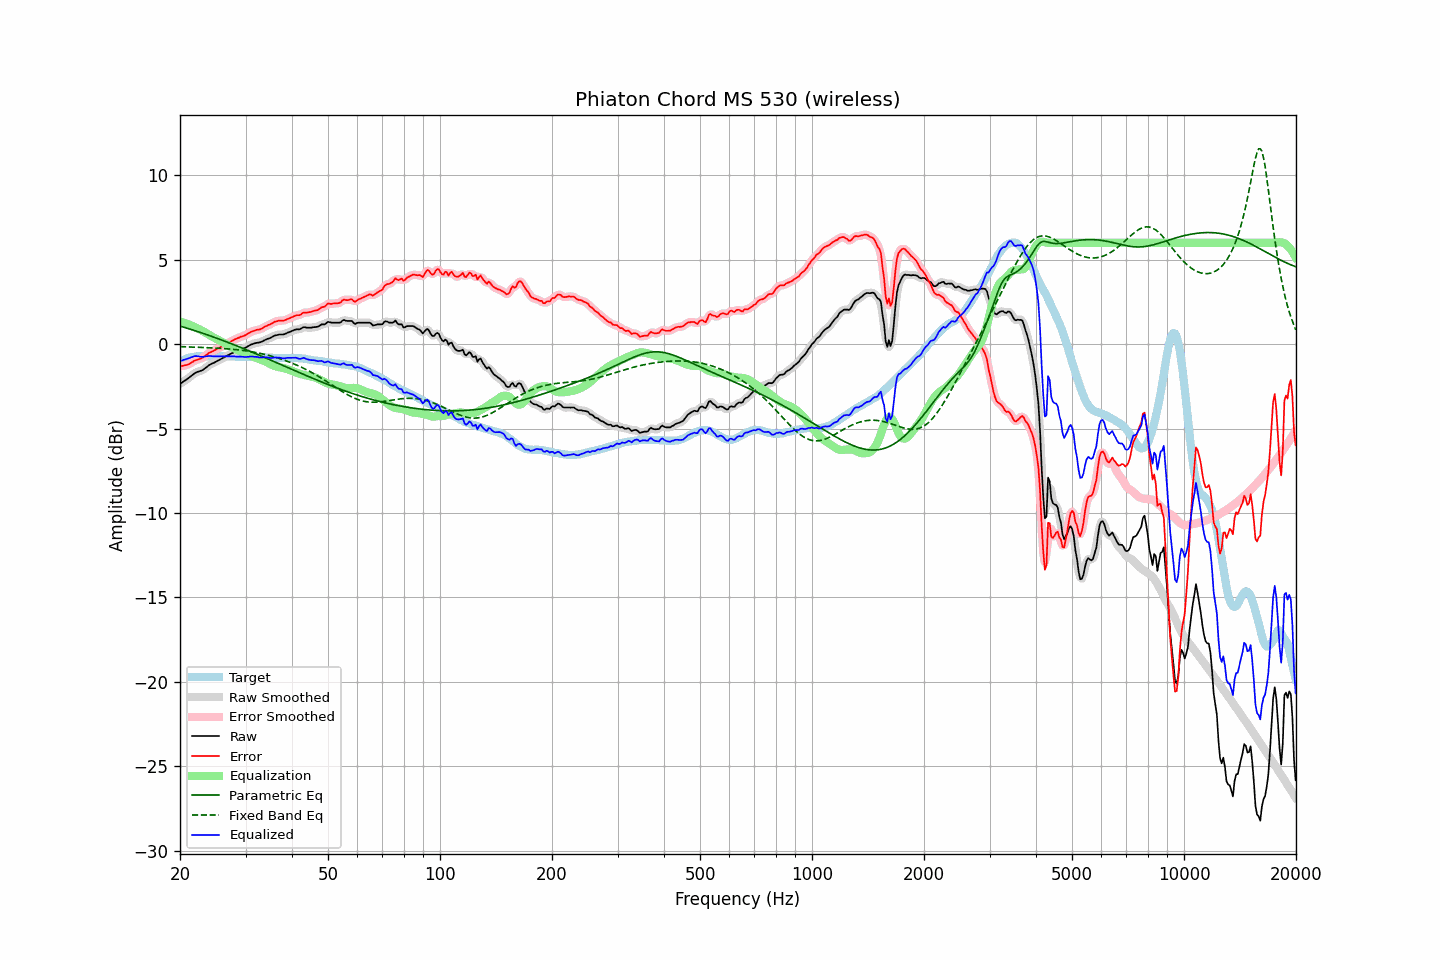

The file beside this chart, header and first rows:
frequency, raw, error, smoothed, error_smoothed, equalization, parametric_eq, fixed_band_eq, equalized_raw, equalized_smoothed, target
20.00, -2.35, -1.31, -2.35, -1.31, 1.34, 1.07, -0.15, -1.01, -1.01, -1.04
20.20, -2.29, -1.30, -2.29, -1.30, 1.31, 1.04, -0.16, -0.98, -0.98, -0.99
20.40, -2.22, -1.28, -2.23, -1.28, 1.28, 1.01, -0.16, -0.94, -0.95, -0.94
20.61, -2.16, -1.25, -2.16, -1.26, 1.25, 0.98, -0.16, -0.92, -0.92, -0.91
20.81, -2.10, -1.24, -2.10, -1.24, 1.21, 0.95, -0.16, -0.89, -0.89, -0.86
21.02, -2.03, -1.21, -2.03, -1.20, 1.18, 0.92, -0.17, -0.85, -0.85, -0.82
21.23, -1.96, -1.16, -1.96, -1.16, 1.14, 0.89, -0.17, -0.82, -0.82, -0.80
21.44, -1.88, -1.10, -1.88, -1.10, 1.10, 0.86, -0.17, -0.78, -0.78, -0.78
21.66, -1.81, -1.05, -1.81, -1.04, 1.06, 0.83, -0.18, -0.75, -0.75, -0.76
21.87, -1.73, -0.98, -1.74, -0.99, 1.02, 0.80, -0.18, -0.72, -0.72, -0.75
22.09, -1.68, -0.95, -1.68, -0.95, 0.97, 0.77, -0.18, -0.71, -0.71, -0.73
22.31, -1.64, -0.92, -1.64, -0.92, 0.93, 0.74, -0.19, -0.72, -0.72, -0.72
22.54, -1.61, -0.89, -1.61, -0.89, 0.88, 0.71, -0.19, -0.73, -0.74, -0.72
22.76, -1.58, -0.86, -1.58, -0.85, 0.83, 0.68, -0.20, -0.75, -0.75, -0.73
22.99, -1.54, -0.81, -1.53, -0.80, 0.78, 0.64, -0.20, -0.76, -0.76, -0.74
23.22, -1.47, -0.74, -1.48, -0.74, 0.73, 0.61, -0.20, -0.75, -0.75, -0.74
23.45, -1.40, -0.66, -1.40, -0.67, 0.67, 0.58, -0.21, -0.73, -0.73, -0.74
23.69, -1.33, -0.61, -1.33, -0.60, 0.61, 0.55, -0.21, -0.72, -0.72, -0.73
23.92, -1.25, -0.52, -1.26, -0.54, 0.55, 0.51, -0.22, -0.70, -0.71, -0.73
24.16, -1.20, -0.48, -1.20, -0.48, 0.49, 0.48, -0.22, -0.71, -0.71, -0.72
24.40, -1.15, -0.44, -1.15, -0.43, 0.44, 0.45, -0.23, -0.71, -0.71, -0.71
24.65, -1.11, -0.39, -1.11, -0.39, 0.39, 0.41, -0.23, -0.73, -0.72, -0.72
24.89, -1.06, -0.34, -1.06, -0.34, 0.34, 0.38, -0.24, -0.72, -0.72, -0.72
25.14, -1.01, -0.29, -1.01, -0.29, 0.29, 0.34, -0.24, -0.72, -0.72, -0.72
25.39, -0.96, -0.25, -0.96, -0.24, 0.24, 0.31, -0.25, -0.72, -0.72, -0.71
25.65, -0.91, -0.20, -0.91, -0.19, 0.19, 0.27, -0.25, -0.72, -0.72, -0.72
25.91, -0.86, -0.14, -0.86, -0.14, 0.14, 0.24, -0.26, -0.73, -0.72, -0.73
26.16, -0.81, -0.08, -0.81, -0.08, 0.08, 0.20, -0.27, -0.73, -0.72, -0.73
26.43, -0.75, -0.02, -0.76, -0.03, 0.03, 0.16, -0.27, -0.72, -0.72, -0.73
26.69, -0.70, 0.03, -0.70, 0.02, -0.02, 0.13, -0.28, -0.72, -0.72, -0.73
26.96, -0.65, 0.07, -0.65, 0.07, -0.07, 0.09, -0.29, -0.73, -0.72, -0.72
27.23, -0.60, 0.12, -0.60, 0.12, -0.13, 0.06, -0.29, -0.73, -0.73, -0.72
27.50, -0.55, 0.17, -0.55, 0.17, -0.18, 0.02, -0.30, -0.73, -0.73, -0.72
27.77, -0.51, 0.22, -0.51, 0.22, -0.22, -0.02, -0.31, -0.73, -0.73, -0.74
28.05, -0.46, 0.27, -0.47, 0.27, -0.27, -0.06, -0.32, -0.73, -0.73, -0.74
28.33, -0.43, 0.32, -0.43, 0.31, -0.31, -0.09, -0.33, -0.74, -0.74, -0.75
28.62, -0.39, 0.36, -0.39, 0.36, -0.35, -0.13, -0.34, -0.74, -0.74, -0.75
28.90, -0.35, 0.39, -0.35, 0.39, -0.39, -0.17, -0.35, -0.74, -0.74, -0.74
29.19, -0.31, 0.44, -0.32, 0.43, -0.43, -0.21, -0.36, -0.74, -0.75, -0.75
29.48, -0.28, 0.45, -0.28, 0.46, -0.47, -0.25, -0.37, -0.75, -0.75, -0.73
29.78, -0.24, 0.50, -0.24, 0.50, -0.52, -0.29, -0.39, -0.76, -0.76, -0.75
30.08, -0.20, 0.54, -0.20, 0.54, -0.56, -0.33, -0.40, -0.76, -0.76, -0.74
30.38, -0.14, 0.61, -0.14, 0.60, -0.61, -0.37, -0.41, -0.75, -0.75, -0.75
30.68, -0.09, 0.66, -0.09, 0.66, -0.65, -0.40, -0.43, -0.75, -0.74, -0.75
30.99, -0.03, 0.72, -0.04, 0.71, -0.70, -0.44, -0.44, -0.73, -0.74, -0.75
31.30, -0.00, 0.75, -0.00, 0.75, -0.74, -0.48, -0.46, -0.74, -0.74, -0.76
31.61, 0.03, 0.79, 0.03, 0.79, -0.77, -0.52, -0.48, -0.75, -0.74, -0.76
31.93, 0.06, 0.82, 0.05, 0.82, -0.81, -0.56, -0.49, -0.75, -0.75, -0.76
32.24, 0.08, 0.85, 0.07, 0.84, -0.84, -0.60, -0.51, -0.76, -0.77, -0.77
32.57, 0.09, 0.85, 0.09, 0.86, -0.87, -0.64, -0.53, -0.79, -0.78, -0.77
32.89, 0.11, 0.88, 0.11, 0.89, -0.91, -0.69, -0.55, -0.80, -0.79, -0.77
33.22, 0.15, 0.93, 0.15, 0.93, -0.94, -0.73, -0.57, -0.79, -0.79, -0.78
33.55, 0.20, 0.98, 0.20, 0.98, -0.98, -0.77, -0.60, -0.78, -0.79, -0.78
33.89, 0.25, 1.04, 0.24, 1.04, -1.03, -0.81, -0.62, -0.78, -0.78, -0.80
34.23, 0.29, 1.08, 0.29, 1.08, -1.08, -0.85, -0.64, -0.79, -0.79, -0.79
34.57, 0.33, 1.13, 0.32, 1.13, -1.13, -0.89, -0.67, -0.80, -0.80, -0.80
34.92, 0.36, 1.16, 0.36, 1.17, -1.18, -0.93, -0.69, -0.82, -0.82, -0.81
35.27, 0.41, 1.22, 0.41, 1.22, -1.23, -0.97, -0.72, -0.82, -0.82, -0.81
35.62, 0.46, 1.27, 0.46, 1.27, -1.27, -1.01, -0.74, -0.81, -0.81, -0.81
35.97, 0.51, 1.32, 0.50, 1.31, -1.30, -1.06, -0.77, -0.79, -0.80, -0.82
... 635 more rows
